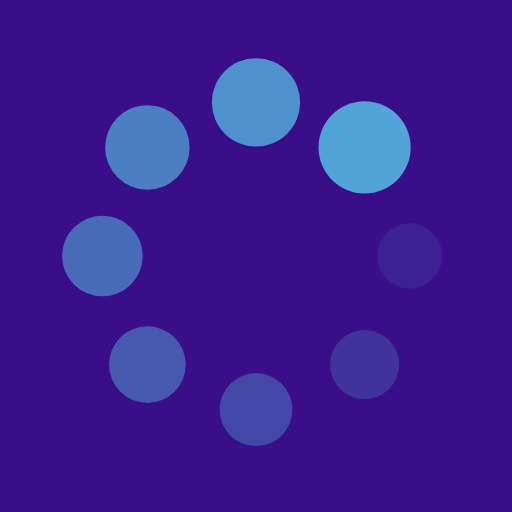
t = 0.00 s
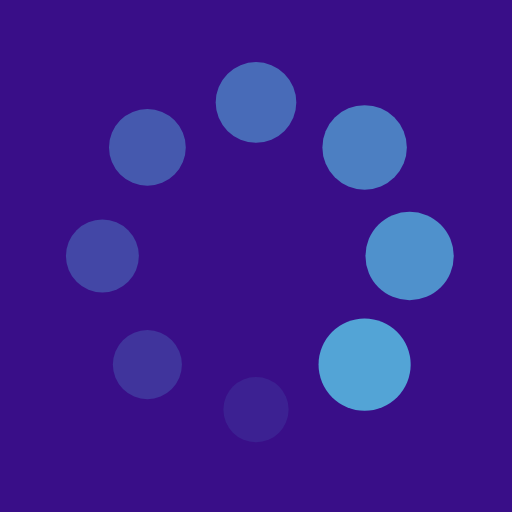
t = 0.25 s
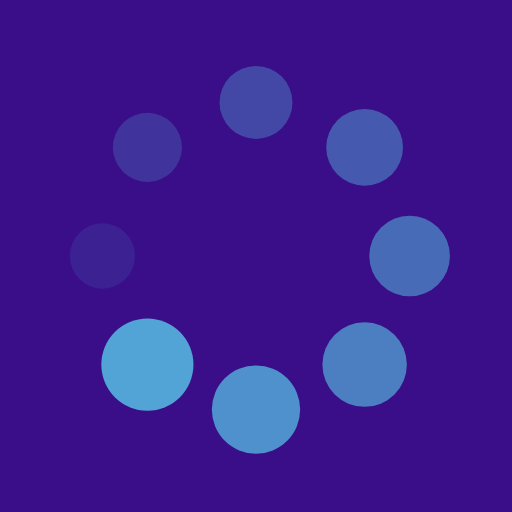
t = 0.50 s
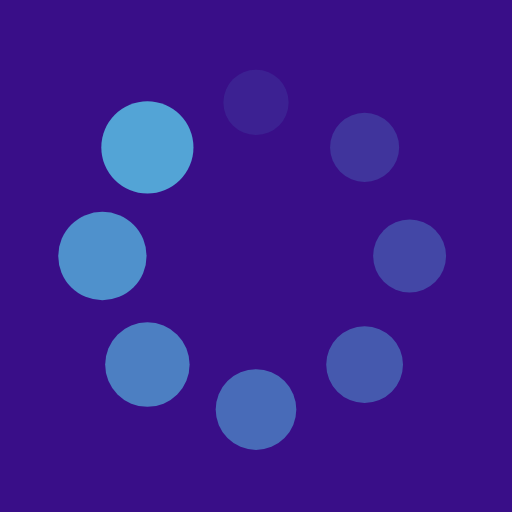
t = 0.75 s

The animated SVG that drew these frames (rendered in a browser with its animation timeline set to each time). Animation: 16 SMIL elements (animate=8,animateTransform=8); one cycle of 1.00 s, repeats indefinitely.

<?xml version="1.0" encoding="utf-8"?>
<svg xmlns="http://www.w3.org/2000/svg" xmlns:xlink="http://www.w3.org/1999/xlink" style="margin: auto; background: rgb(57, 14, 136); display: block; shape-rendering: auto;" width="200px" height="200px" viewBox="0 0 100 100" preserveAspectRatio="xMidYMid">
<g transform="translate(80,50)">
<g transform="rotate(0)">
<circle cx="0" cy="0" r="6" fill="#53a4d6" fill-opacity="1">
  <animateTransform attributeName="transform" type="scale" begin="-0.875s" values="1.5 1.5;1 1" keyTimes="0;1" dur="1s" repeatCount="indefinite"></animateTransform>
  <animate attributeName="fill-opacity" keyTimes="0;1" dur="1s" repeatCount="indefinite" values="1;0" begin="-0.875s"></animate>
</circle>
</g>
</g><g transform="translate(71.21320343559643,71.21320343559643)">
<g transform="rotate(45)">
<circle cx="0" cy="0" r="6" fill="#53a4d6" fill-opacity="0.875">
  <animateTransform attributeName="transform" type="scale" begin="-0.75s" values="1.5 1.5;1 1" keyTimes="0;1" dur="1s" repeatCount="indefinite"></animateTransform>
  <animate attributeName="fill-opacity" keyTimes="0;1" dur="1s" repeatCount="indefinite" values="1;0" begin="-0.75s"></animate>
</circle>
</g>
</g><g transform="translate(50,80)">
<g transform="rotate(90)">
<circle cx="0" cy="0" r="6" fill="#53a4d6" fill-opacity="0.75">
  <animateTransform attributeName="transform" type="scale" begin="-0.625s" values="1.5 1.5;1 1" keyTimes="0;1" dur="1s" repeatCount="indefinite"></animateTransform>
  <animate attributeName="fill-opacity" keyTimes="0;1" dur="1s" repeatCount="indefinite" values="1;0" begin="-0.625s"></animate>
</circle>
</g>
</g><g transform="translate(28.786796564403577,71.21320343559643)">
<g transform="rotate(135)">
<circle cx="0" cy="0" r="6" fill="#53a4d6" fill-opacity="0.625">
  <animateTransform attributeName="transform" type="scale" begin="-0.5s" values="1.5 1.5;1 1" keyTimes="0;1" dur="1s" repeatCount="indefinite"></animateTransform>
  <animate attributeName="fill-opacity" keyTimes="0;1" dur="1s" repeatCount="indefinite" values="1;0" begin="-0.5s"></animate>
</circle>
</g>
</g><g transform="translate(20,50.00000000000001)">
<g transform="rotate(180)">
<circle cx="0" cy="0" r="6" fill="#53a4d6" fill-opacity="0.5">
  <animateTransform attributeName="transform" type="scale" begin="-0.375s" values="1.5 1.5;1 1" keyTimes="0;1" dur="1s" repeatCount="indefinite"></animateTransform>
  <animate attributeName="fill-opacity" keyTimes="0;1" dur="1s" repeatCount="indefinite" values="1;0" begin="-0.375s"></animate>
</circle>
</g>
</g><g transform="translate(28.78679656440357,28.786796564403577)">
<g transform="rotate(225)">
<circle cx="0" cy="0" r="6" fill="#53a4d6" fill-opacity="0.375">
  <animateTransform attributeName="transform" type="scale" begin="-0.25s" values="1.5 1.5;1 1" keyTimes="0;1" dur="1s" repeatCount="indefinite"></animateTransform>
  <animate attributeName="fill-opacity" keyTimes="0;1" dur="1s" repeatCount="indefinite" values="1;0" begin="-0.25s"></animate>
</circle>
</g>
</g><g transform="translate(49.99999999999999,20)">
<g transform="rotate(270)">
<circle cx="0" cy="0" r="6" fill="#53a4d6" fill-opacity="0.25">
  <animateTransform attributeName="transform" type="scale" begin="-0.125s" values="1.5 1.5;1 1" keyTimes="0;1" dur="1s" repeatCount="indefinite"></animateTransform>
  <animate attributeName="fill-opacity" keyTimes="0;1" dur="1s" repeatCount="indefinite" values="1;0" begin="-0.125s"></animate>
</circle>
</g>
</g><g transform="translate(71.21320343559643,28.78679656440357)">
<g transform="rotate(315)">
<circle cx="0" cy="0" r="6" fill="#53a4d6" fill-opacity="0.125">
  <animateTransform attributeName="transform" type="scale" begin="0s" values="1.5 1.5;1 1" keyTimes="0;1" dur="1s" repeatCount="indefinite"></animateTransform>
  <animate attributeName="fill-opacity" keyTimes="0;1" dur="1s" repeatCount="indefinite" values="1;0" begin="0s"></animate>
</circle>
</g>
</g>
<!-- [ldio] generated by https://loading.io/ --></svg>
